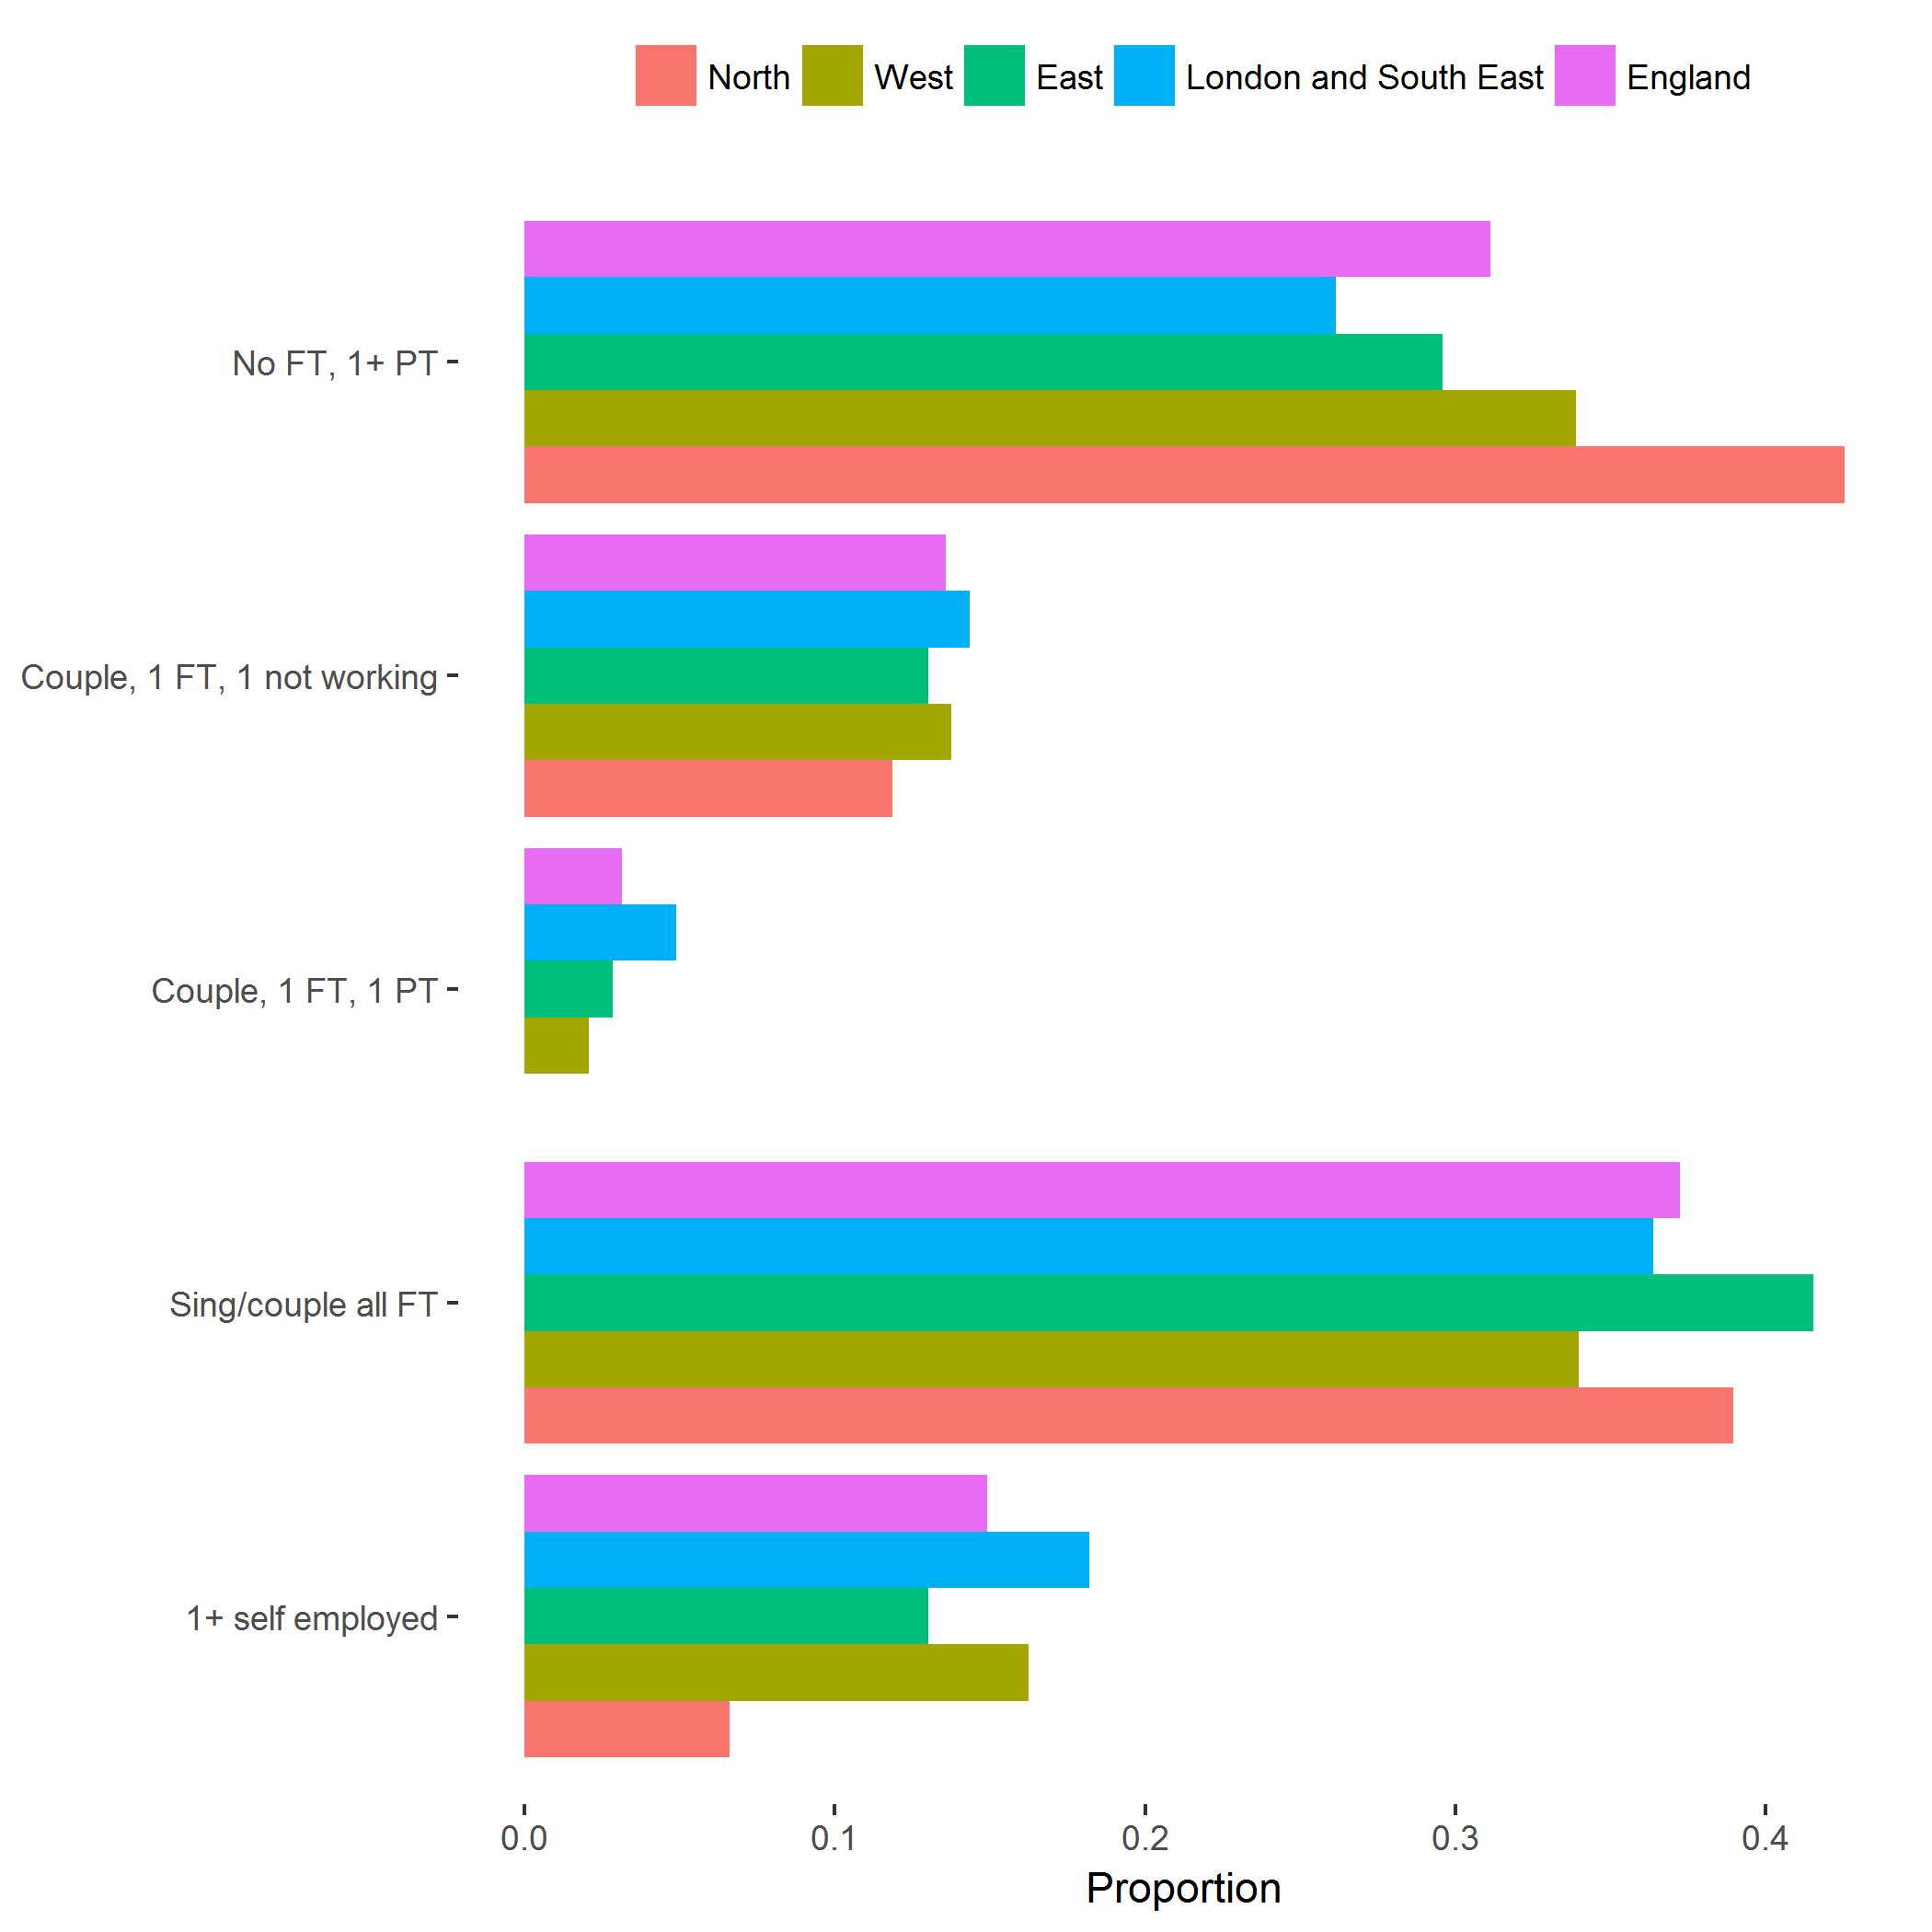

Values plotted in this chart, from the file beside it:
, region, category, svy_fun, SE
1, North, 1+ self employed, 0.06633, 0.0249
2, North, Sing/couple all FT, 0.3896, 0.06361
3, North, Couple, 1 FT, 1 PT, 0, 0
4, North, Couple, 1 FT, 1 not working, 0.1187, 0.03525
5, North, No FT, 1+ PT, 0.4253, 0.0578
6, West, 1+ self employed, 0.1626, 0.03541
7, West, Sing/couple all FT, 0.3398, 0.05977
8, West, Couple, 1 FT, 1 PT, 0.02092, 0.01532
9, West, Couple, 1 FT, 1 not working, 0.1377, 0.04027
10, West, No FT, 1+ PT, 0.3389, 0.05433
11, East, 1+ self employed, 0.1301, 0.03432
12, East, Sing/couple all FT, 0.4153, 0.05822
13, East, Couple, 1 FT, 1 PT, 0.0286, 0.0166
14, East, Couple, 1 FT, 1 not working, 0.1301, 0.03747
15, East, No FT, 1+ PT, 0.2959, 0.05482
16, London and South East, 1+ self employed, 0.1822, 0.02978
17, London and South East, Sing/couple all FT, 0.3638, 0.04345
18, London and South East, Couple, 1 FT, 1 PT, 0.04891, 0.01513
19, London and South East, Couple, 1 FT, 1 not working, 0.1436, 0.0269
20, London and South East, No FT, 1+ PT, 0.2614, 0.04013
21, England, 1+ self employed, 0.1491, 0.017
22, England, Sing/couple all FT, 0.3723, 0.02753
23, England, Couple, 1 FT, 1 PT, 0.03138, 0.008076
24, England, Couple, 1 FT, 1 not working, 0.1358, 0.01712
25, England, No FT, 1+ PT, 0.3114, 0.02516
